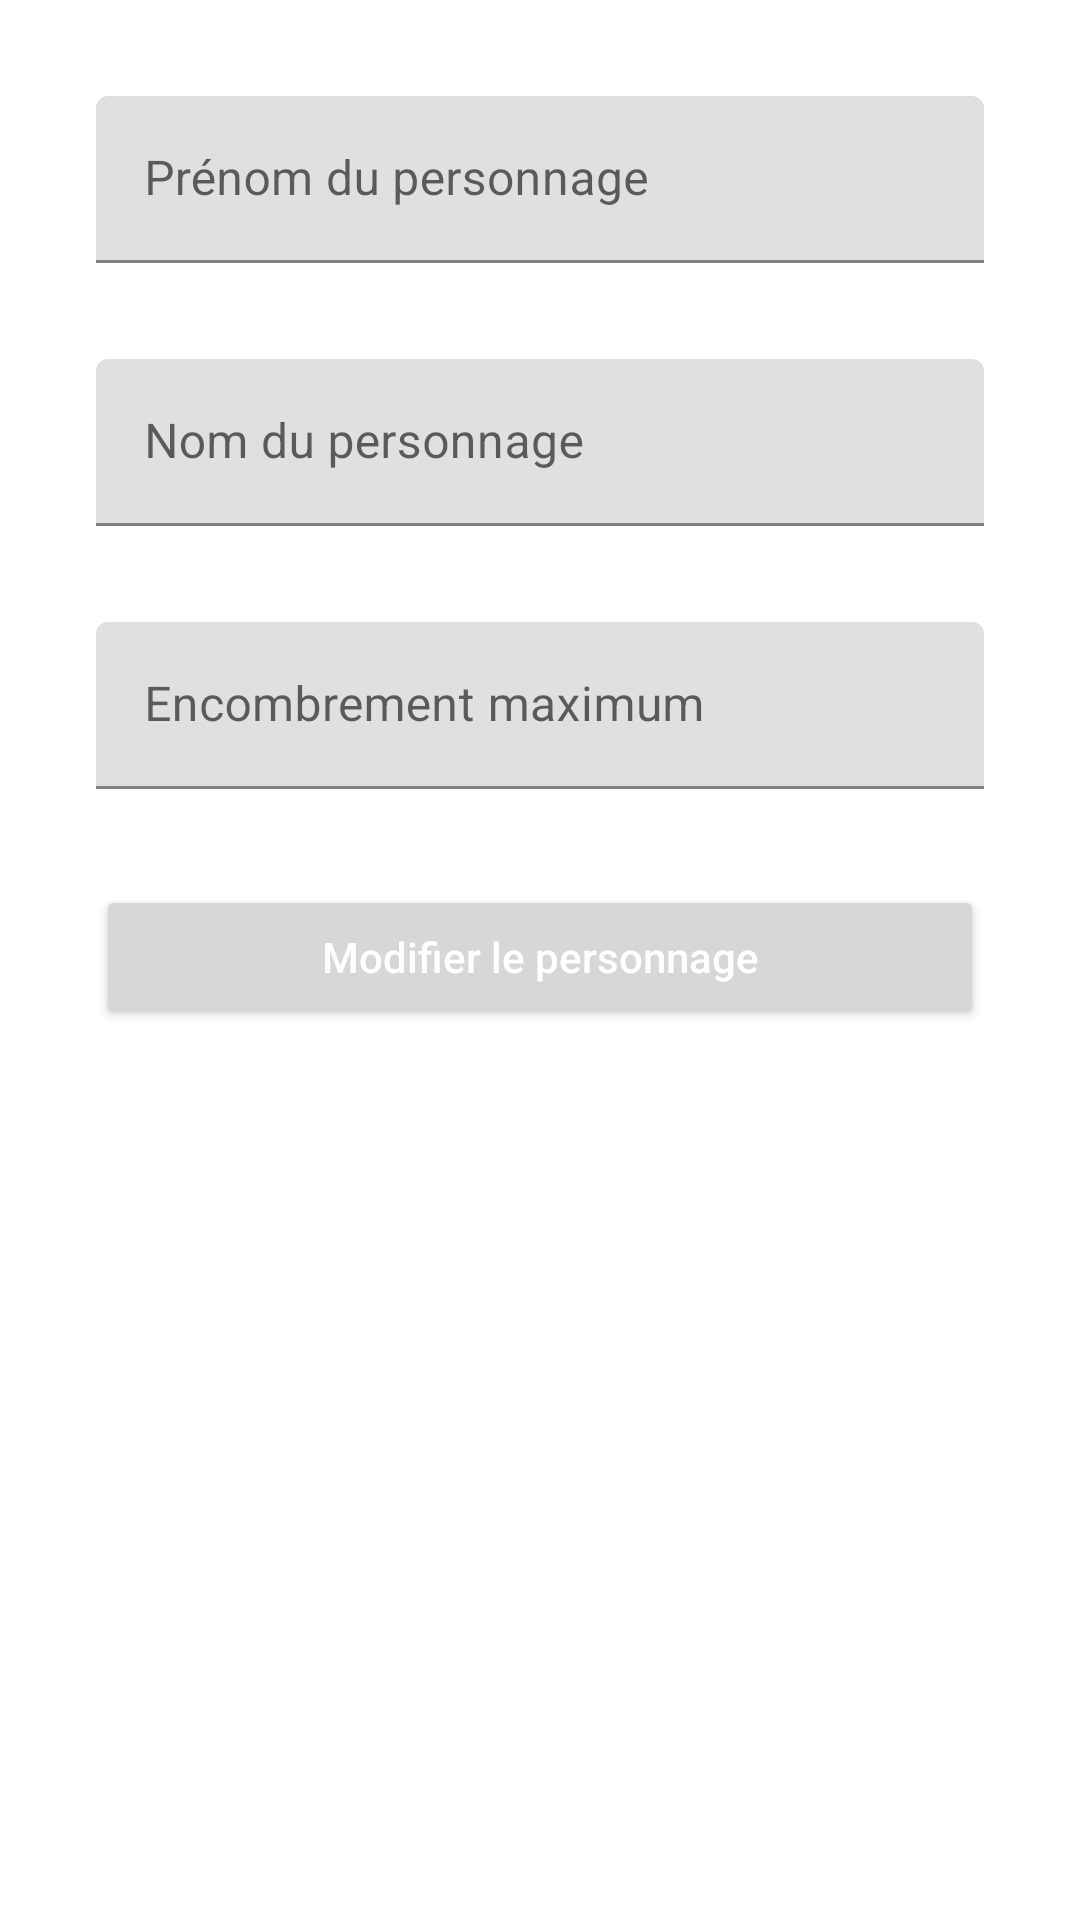

Android layout source for this screen:
<!-- AndroidManifest.xml: application theme Theme.Inventory_JDR -->
<!-- res/layout/character_edit.xml -->
<?xml version="1.0" encoding="utf-8"?>
<androidx.constraintlayout.widget.ConstraintLayout xmlns:android="http://schemas.android.com/apk/res/android"
    xmlns:app="http://schemas.android.com/apk/res-auto"
    xmlns:tools="http://schemas.android.com/tools"
    android:layout_width="match_parent"
    android:layout_height="match_parent"
    tools:context=".ui.character.CharacterEditActivity">

    <com.google.android.material.textfield.TextInputLayout
        android:id="@+id/character_firstname"
        android:layout_width="0dp"
        android:layout_height="wrap_content"
        android:layout_marginStart="32dp"
        android:layout_marginLeft="32dp"
        android:layout_marginTop="32dp"
        android:layout_marginEnd="32dp"
        android:layout_marginRight="32dp"
        android:hint="@string/character_firstname"
        app:layout_constraintEnd_toEndOf="parent"
        app:layout_constraintStart_toStartOf="parent"
        app:layout_constraintTop_toTopOf="parent">

        <com.google.android.material.textfield.TextInputEditText
            android:id="@+id/character_firstname_input"
            android:layout_width="match_parent"
            android:layout_height="wrap_content"
            android:inputType="text"/>
    </com.google.android.material.textfield.TextInputLayout>

    <com.google.android.material.textfield.TextInputLayout
        android:id="@+id/character_lastname"
        android:layout_width="0dp"
        android:layout_height="wrap_content"
        android:layout_marginStart="32dp"
        android:layout_marginLeft="32dp"
        android:layout_marginTop="32dp"
        android:layout_marginEnd="32dp"
        android:layout_marginRight="32dp"
        android:hint="@string/character_lastname"
        app:layout_constraintEnd_toEndOf="parent"
        app:layout_constraintHorizontal_bias="0.0"
        app:layout_constraintStart_toStartOf="parent"
        app:layout_constraintTop_toBottomOf="@+id/character_firstname">

        <com.google.android.material.textfield.TextInputEditText
            android:id="@+id/character_lastname_input"
            android:layout_width="match_parent"
            android:layout_height="wrap_content"
            android:inputType="text"/>
    </com.google.android.material.textfield.TextInputLayout>

    <com.google.android.material.textfield.TextInputLayout
        android:id="@+id/character_max_pods"
        android:layout_width="0dp"
        android:layout_height="wrap_content"
        android:layout_marginStart="32dp"
        android:layout_marginLeft="32dp"
        android:layout_marginTop="32dp"
        android:layout_marginEnd="32dp"
        android:layout_marginRight="32dp"
        android:hint="@string/character_max_pods"
        app:layout_constraintEnd_toEndOf="parent"
        app:layout_constraintStart_toStartOf="parent"
        app:layout_constraintTop_toBottomOf="@+id/character_lastname">

        <com.google.android.material.textfield.TextInputEditText
            android:id="@+id/character_max_pods_input"
            android:layout_width="match_parent"
            android:layout_height="wrap_content"
            android:inputType="number"/>
    </com.google.android.material.textfield.TextInputLayout>

    <Button
        android:id="@+id/character_submit_button"
        android:layout_width="0dp"
        android:layout_height="wrap_content"
        android:layout_marginStart="32dp"
        android:layout_marginLeft="32dp"
        android:layout_marginTop="32dp"
        android:layout_marginEnd="32dp"
        android:layout_marginRight="32dp"
        android:hint="@string/character_submit_button2"
        android:textColor="@color/white"
        android:textColorHint="#fff"
        app:layout_constraintEnd_toEndOf="parent"
        app:layout_constraintStart_toStartOf="parent"
        app:layout_constraintTop_toBottomOf="@+id/character_max_pods" />


</androidx.constraintlayout.widget.ConstraintLayout>
<!-- resources referenced by this layout -->
<resources>
  <string name="character_firstname">Prénom du personnage</string>
  <string name="character_lastname">Nom du personnage</string>
  <string name="character_max_pods">Encombrement maximum</string>
  <string name="character_submit_button2">Modifier le personnage</string>
  
      # Character detail
  <style name="Theme.Inventory_JDR" parent="Theme.MaterialComponents.DayNight.DarkActionBar">
          
          <item name="colorPrimary">@color/purple_500</item>
          <item name="colorPrimaryVariant">@color/purple_700</item>
          <item name="colorOnPrimary">@color/white</item>
          
          <item name="colorSecondary">@color/teal_200</item>
          <item name="colorSecondaryVariant">@color/teal_700</item>
          <item name="colorOnSecondary">@color/black</item>
          
          <item name="android:statusBarColor" tools:targetApi="l">?attr/colorPrimaryVariant</item>
          
      </style>
  <!-- not gathered from this repository: default colours our renderer supplied (Android Studio template values) -->
  <color name="purple_500">#FF6200EE</color>
  <color name="purple_700">#FF3700B3</color>
  <color name="teal_200">#FF03DAC5</color>
  <color name="teal_700">#FF018786</color>
  <color name="black">#FF000000</color>
  <color name="white">#FFFFFFFF</color>
</resources>
